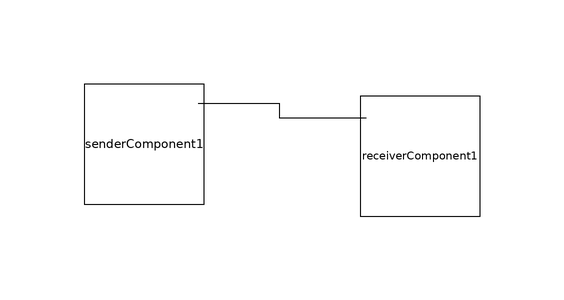

The component connection diagram of the Modelica model below, drawn from its own Placement and Line annotations.

model system
          "Component with the instantiation of the example components."

          extends Modelica.Icons.Example;

          receiverComponent receiverComponent1
            annotation (Placement(transformation(extent={{-22,-22},{-2,-2}})));
          senderComponent senderComponent1
            annotation (Placement(transformation(extent={{-68,-20},{-48,0}})));
        equation
          connect(senderComponent1.delegationPort1, receiverComponent1.delegationPort)
            annotation (Line(
              points={{-49,-3.2},{-35.5,-3.2},{-35.5,-5.6},{-21,-5.6}},
              color={0,0,0},
              smooth=Smooth.None));
          annotation (Diagram(graphics));
        end system;